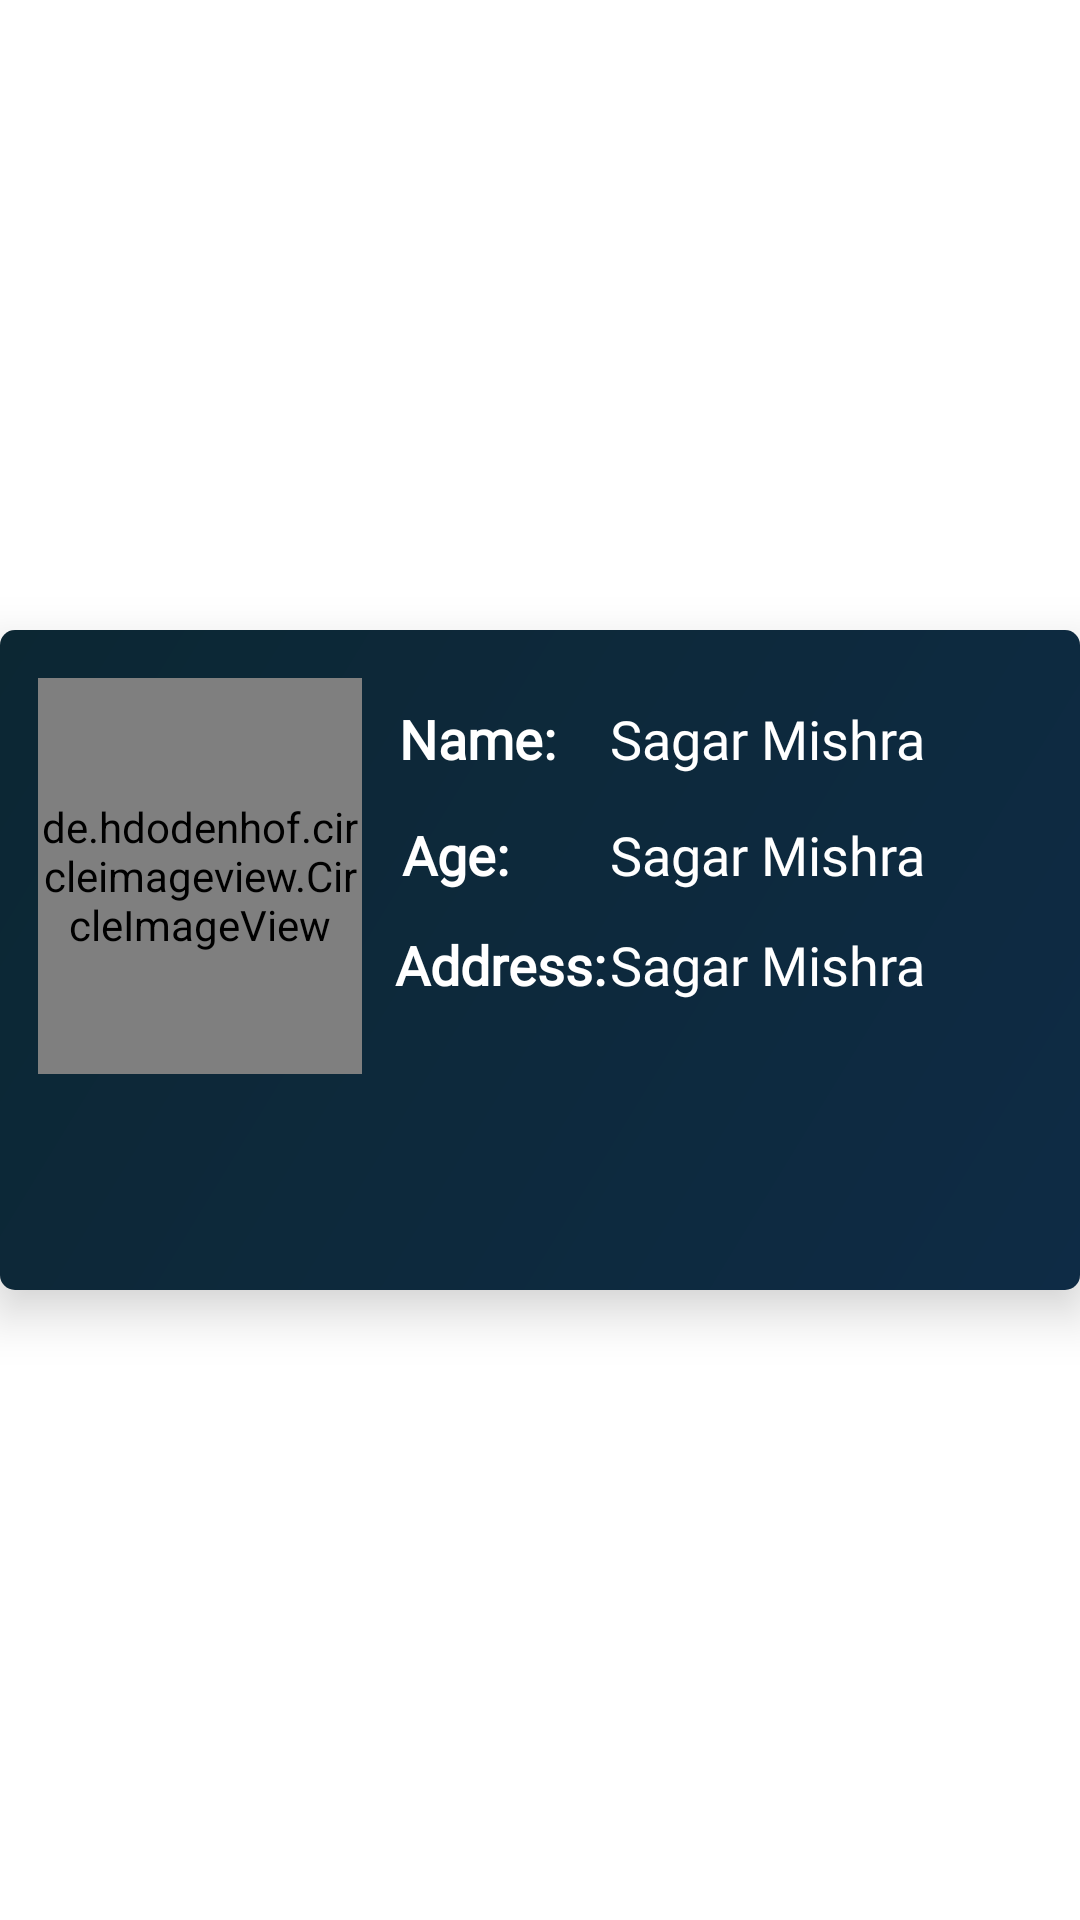

Android layout source for this screen:
<!-- AndroidManifest.xml: application theme Theme.DatabaseClass -->
<!-- res/layout/student_apdater_layout.xml -->
<?xml version="1.0" encoding="utf-8"?>
<androidx.constraintlayout.widget.ConstraintLayout xmlns:android="http://schemas.android.com/apk/res/android"
    xmlns:tools="http://schemas.android.com/tools"
    android:layout_width="match_parent"
    android:layout_height="wrap_content"
    android:layout_margin="6dp"
    xmlns:app="http://schemas.android.com/apk/res-auto">

    <androidx.cardview.widget.CardView
        android:layout_width="match_parent"
        android:layout_height="220dp"

        app:cardCornerRadius="5dp"
        app:cardElevation="10dp"
        app:layout_constraintBottom_toBottomOf="parent"
        app:layout_constraintEnd_toEndOf="parent"
        app:layout_constraintStart_toStartOf="parent"
        app:layout_constraintTop_toTopOf="parent">

        <androidx.constraintlayout.widget.ConstraintLayout
            android:layout_width="match_parent"
            android:layout_height="match_parent"
            android:background="@drawable/bg_card_adapter"
            android:elevation="10dp">

            <de.hdodenhof.circleimageview.CircleImageView
                android:id="@+id/cvImage"
                android:layout_width="0dp"
                android:layout_height="0dp"
                android:src="@drawable/unnamed"
                app:layout_constraintBottom_toBottomOf="parent"
                app:layout_constraintEnd_toEndOf="parent"
                app:layout_constraintHeight_percent="0.6"
                app:layout_constraintHorizontal_bias="0.05"
                app:layout_constraintStart_toStartOf="parent"
                app:layout_constraintTop_toTopOf="parent"
                app:layout_constraintVertical_bias="0.18"
                app:layout_constraintWidth_percent="0.3" />

            <TextView
                android:id="@+id/tvName"
                style="@style/textTheme"
                android:layout_width="wrap_content"
                android:layout_height="wrap_content"
                android:text="Name:"
                app:layout_constraintBottom_toBottomOf="@+id/cvImage"
                app:layout_constraintEnd_toEndOf="parent"
                app:layout_constraintHorizontal_bias="0.067"
                app:layout_constraintStart_toEndOf="@+id/cvImage"
                app:layout_constraintTop_toTopOf="@+id/cvImage"
                app:layout_constraintVertical_bias="0.077" />


            <TextView
                android:id="@+id/tvRname"
                style="@style/textTheme2"
                android:layout_width="wrap_content"
                android:layout_height="wrap_content"
                android:text="Sagar Mishra"
                app:layout_constraintBottom_toBottomOf="@+id/cvImage"
                app:layout_constraintEnd_toEndOf="parent"
                app:layout_constraintHorizontal_bias="0.616"
                app:layout_constraintStart_toEndOf="@+id/cvImage"
                app:layout_constraintTop_toTopOf="@+id/cvImage"
                app:layout_constraintVertical_bias="0.077" />

            <TextView
                android:id="@+id/tvAge"
                style="@style/textTheme"
                android:layout_width="wrap_content"
                android:layout_height="wrap_content"
                android:text="Age:"
                app:layout_constraintBottom_toBottomOf="@+id/cvImage"
                app:layout_constraintEnd_toEndOf="parent"
                app:layout_constraintHorizontal_bias="0.065"
                app:layout_constraintStart_toEndOf="@+id/cvImage"
                app:layout_constraintTop_toTopOf="@+id/cvImage"
                app:layout_constraintVertical_bias="0.436" />

            <TextView
                android:id="@+id/tvRage"
                style="@style/textTheme2"
                android:layout_width="wrap_content"
                android:layout_height="wrap_content"
                android:text="Sagar Mishra"
                app:layout_constraintBottom_toBottomOf="@+id/cvImage"
                app:layout_constraintEnd_toEndOf="parent"
                app:layout_constraintHorizontal_bias="0.616"
                app:layout_constraintStart_toEndOf="@+id/cvImage"
                app:layout_constraintTop_toTopOf="@+id/cvImage"
                app:layout_constraintVertical_bias="0.436" />

            <TextView
                android:id="@+id/tvAddress"
                style="@style/textTheme"
                android:layout_width="wrap_content"
                android:layout_height="wrap_content"
                android:text="Address:"
                app:layout_constraintBottom_toBottomOf="@+id/cvImage"
                app:layout_constraintEnd_toEndOf="parent"
                app:layout_constraintHorizontal_bias="0.065"
                app:layout_constraintStart_toEndOf="@+id/cvImage"
                app:layout_constraintTop_toTopOf="@+id/cvImage"
                app:layout_constraintVertical_bias="0.776" />

            <TextView
                android:id="@+id/tvRaddress"
                style="@style/textTheme2"
                android:layout_width="wrap_content"
                android:layout_height="wrap_content"
                android:text="Sagar Mishra"
                app:layout_constraintBottom_toBottomOf="@+id/cvImage"
                app:layout_constraintEnd_toEndOf="parent"
                app:layout_constraintHorizontal_bias="0.616"
                app:layout_constraintStart_toEndOf="@+id/cvImage"
                app:layout_constraintTop_toTopOf="@+id/cvImage"
                app:layout_constraintVertical_bias="0.776" />

            <ImageView
                android:id="@+id/btnEdit"
                android:layout_width="0dp"
                android:layout_height="0dp"
                android:scaleType="fitXY"
                android:src="@drawable/ic_edit"
                android:tintMode="@color/white"
                app:layout_constraintBottom_toBottomOf="parent"
                app:layout_constraintEnd_toEndOf="parent"
                app:layout_constraintHeight_percent="0.2"
                app:layout_constraintHorizontal_bias="0.604"
                app:layout_constraintStart_toStartOf="parent"
                app:layout_constraintTop_toBottomOf="@+id/tvRaddress"
                app:layout_constraintVertical_bias="0.45"
                app:layout_constraintWidth_percent="0.1" />

            <ImageView
                android:id="@+id/btnDelete"
                android:layout_width="0dp"
                android:layout_height="0dp"
                android:scaleType="fitXY"
                android:src="@drawable/ic_delete"
                android:tintMode="@color/white"
                app:layout_constraintBottom_toBottomOf="parent"
                app:layout_constraintEnd_toEndOf="parent"
                app:layout_constraintHeight_percent="0.2"
                app:layout_constraintHorizontal_bias="0.791"
                app:layout_constraintStart_toStartOf="parent"
                app:layout_constraintTop_toBottomOf="@+id/tvRaddress"
                app:layout_constraintVertical_bias="0.45"
                app:layout_constraintWidth_percent="0.1" />


        </androidx.constraintlayout.widget.ConstraintLayout>


    </androidx.cardview.widget.CardView>

</androidx.constraintlayout.widget.ConstraintLayout>
<!-- resources referenced by this layout -->
<resources>
  <color name="white">#FFFFFFFF</color>
  <!-- drawable bg_card_adapter (drawable) -->
  <?xml version="1.0" encoding="utf-8"?>
  <shape xmlns:android="http://schemas.android.com/apk/res/android"
      android:shape="rectangle"
      >
  
      <gradient
          android:startColor="#0E2B45"
          android:endColor="#0C2733"
          android:angle="135"/>
  
  </shape>
  <!-- drawable unnamed: png bitmap (drawable, 38073 bytes) -->
  <style name="textTheme">
          <item name="android:fontFamily">@font/baloo</item>
          <item name="android:textColor">@color/white</item>
          <item name="android:textSize">18sp</item>
          <item name="android:textStyle">bold</item>
      </style>
  <style name="textTheme2">
          <item name="android:fontFamily">@font/baloo</item>
          <item name="android:textColor">@color/white</item>
          <item name="android:textSize">18sp</item>
          <item name="android:textStyle">normal</item>
      </style>
  <style name="Theme.DatabaseClass" parent="Theme.MaterialComponents.DayNight.DarkActionBar">
          
          <item name="colorPrimary">@color/purple_500</item>
          <item name="colorPrimaryVariant">@color/purple_700</item>
          <item name="colorOnPrimary">@color/white</item>
          
          <item name="colorSecondary">@color/teal_200</item>
          <item name="colorSecondaryVariant">@color/teal_700</item>
          <item name="colorOnSecondary">@color/black</item>
          
          <item name="android:statusBarColor" tools:targetApi="l">?attr/colorPrimaryVariant</item>
          
      </style>
  <color name="purple_500">#FF6200EE</color>
  <color name="purple_700">#FF3700B3</color>
  <color name="teal_200">#FF03DAC5</color>
  <color name="teal_700">#FF018786</color>
  <color name="black">#FF000000</color>
</resources>
